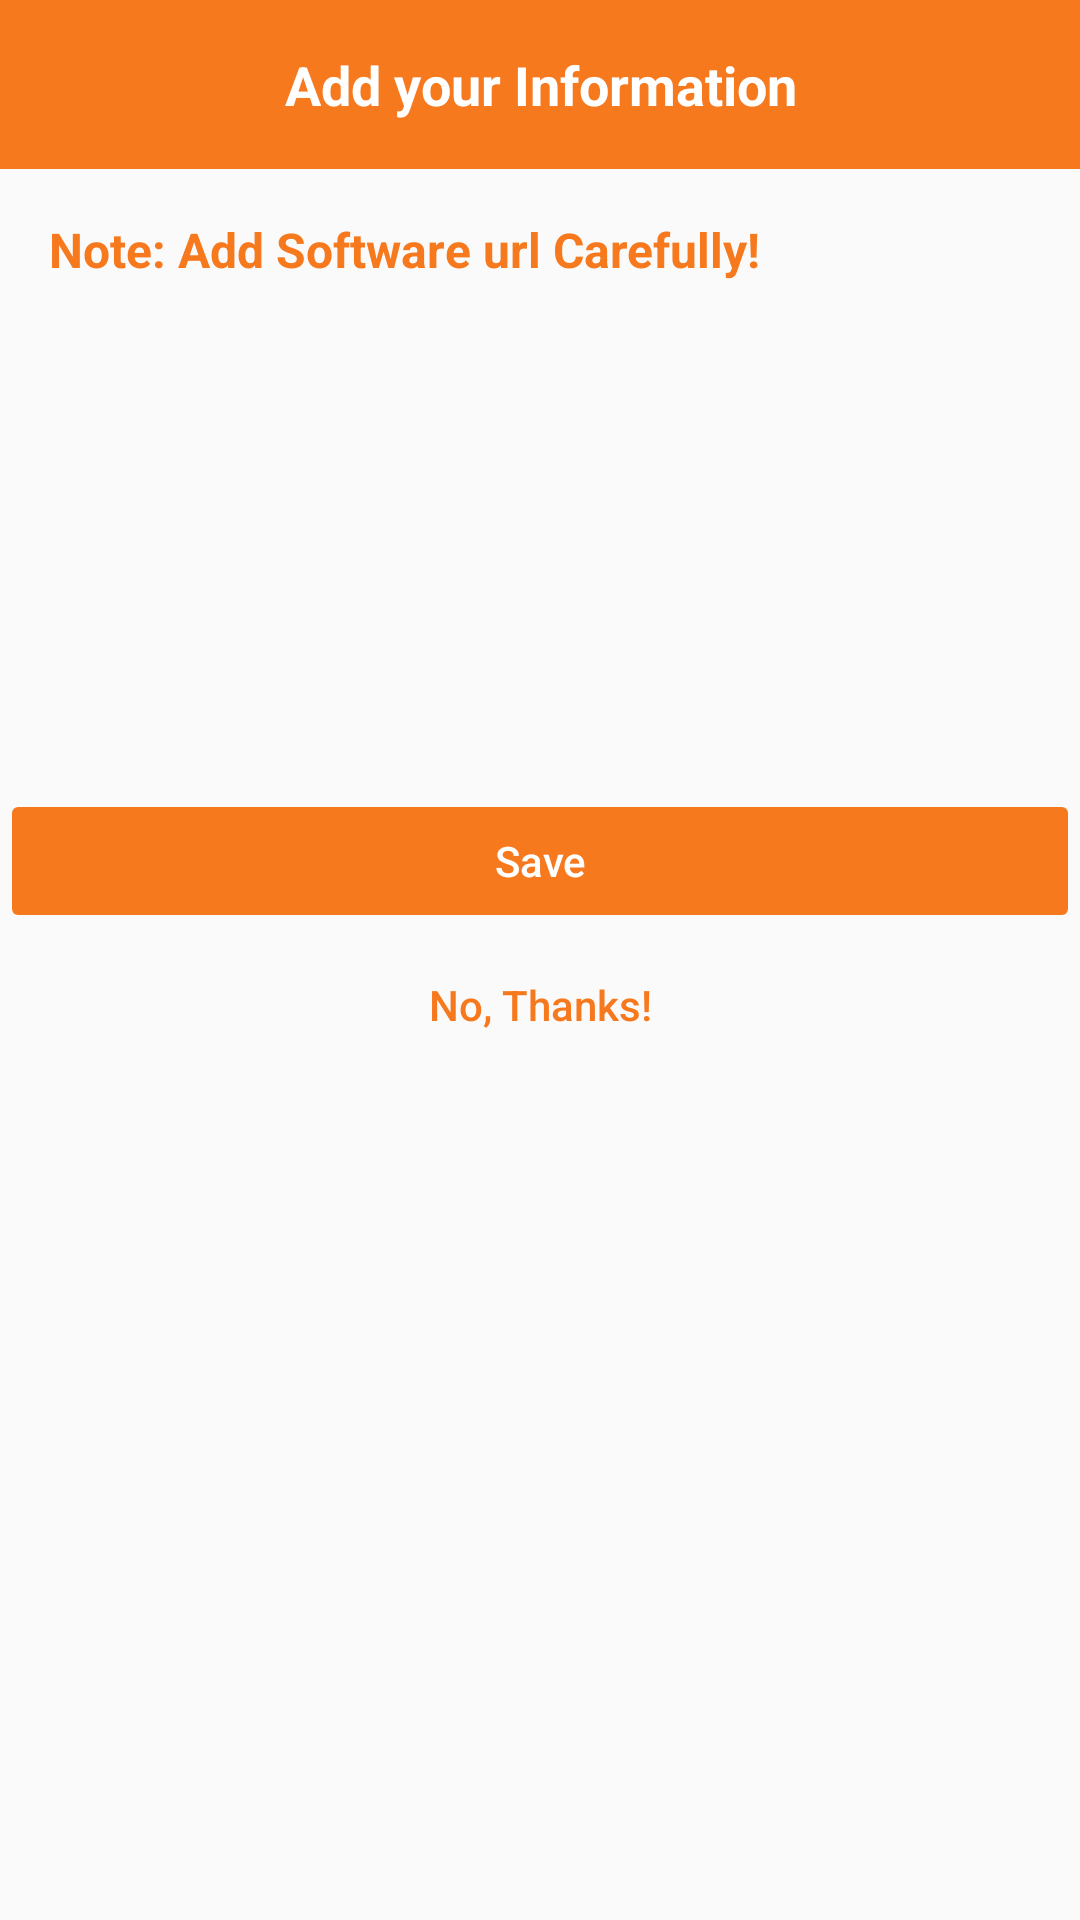

Android layout source for this screen:
<!-- AndroidManifest.xml: application theme SplashTheme -->
<!-- res/layout/custom_dialog_demo_box.xml -->
<?xml version="1.0" encoding="utf-8" ?>
<LinearLayout xmlns:android="http://schemas.android.com/apk/res/android"
    xmlns:app="http://schemas.android.com/apk/res-auto"
    android:layout_width="wrap_content"
    android:layout_height="wrap_content"
    style="@style/AppTheme.PopupOverlay"
    android:elevation="3dp"
    android:orientation="vertical">

    <TextView
        android:id="@+id/textView5"
        android:layout_width="fill_parent"
        android:layout_height="wrap_content"
        android:background="@color/colorPrimary"
        android:gravity="center"
        android:padding="16.0dip"
        android:text="Add your Information"
        android:textColor="@android:color/white"
        android:textSize="18.0sp"
        android:textStyle="bold" />

    <TextView
        android:id="@+id/textView4"
        android:layout_width="wrap_content"
        android:layout_height="wrap_content"
        android:gravity="center"
        android:padding="16.0dip"
        android:text="Note: Add Software url Carefully!"
        android:textColor="@color/colorPrimary"
        android:textSize="16.0sp"
        android:textStyle="bold" />

    <ScrollView
        android:layout_width="match_parent"
        android:layout_height="wrap_content">

        <LinearLayout
            android:layout_width="match_parent"
            android:layout_height="wrap_content"
            android:orientation="vertical">

            <TextView
                android:id="@+id/name"
                android:layout_width="fill_parent"
                android:layout_height="wrap_content"
                android:layout_marginStart="24dp"
                android:layout_marginTop="24dp"
                android:layout_marginEnd="24dp"
                android:maxLines="3" />


            <TextView
                android:id="@+id/toolbar_name"
                android:layout_width="fill_parent"
                android:layout_weight="1"
                android:layout_height="0dp"
                android:layout_marginStart="24dp"
                android:layout_marginTop="24dp"
                android:layout_marginEnd="24dp"
                android:maxLines="3"/>

            <TextView
                android:id="@+id/url"
                android:layout_width="fill_parent"
                android:layout_height="wrap_content"
                android:layout_marginStart="24dp"
                android:layout_marginTop="24dp"
                android:layout_marginEnd="24dp"
                android:layout_marginBottom="24dp"/>
        </LinearLayout>
    </ScrollView>
    <Button
        android:id="@+id/save_btn"
        android:layout_width="fill_parent"
        android:layout_height="wrap_content"
        android:backgroundTint="@color/colorPrimary"
        android:stateListAnimator="@null"
        android:textAllCaps="false"
        android:text="Save"
        android:textColor="@android:color/white" />


    <Button
        android:id="@+id/cancel_btn"
        android:layout_width="fill_parent"
        android:layout_height="wrap_content"
        android:backgroundTint="@android:color/transparent"
        android:stateListAnimator="@null"
        android:textAllCaps="false"
        android:text="No, Thanks!"
        android:textColor="@color/colorPrimary" />
</LinearLayout>
<!-- resources referenced by this layout -->
<resources>
  <color name="colorPrimary">#fff7791e</color>
  <style name="AppTheme.PopupOverlay" parent="ThemeOverlay.AppCompat.Light" />
  <style name="SplashTheme" parent="Theme.AppCompat.Light.NoActionBar">
          
          <item name="colorPrimary">@color/colorPrimary</item>
          <item name="colorPrimaryDark">#C35F16</item>
  
          <item name="colorAccent">@color/colorAccent</item>
      </style>
  <color name="colorAccent">#ffd81b60</color>
</resources>
